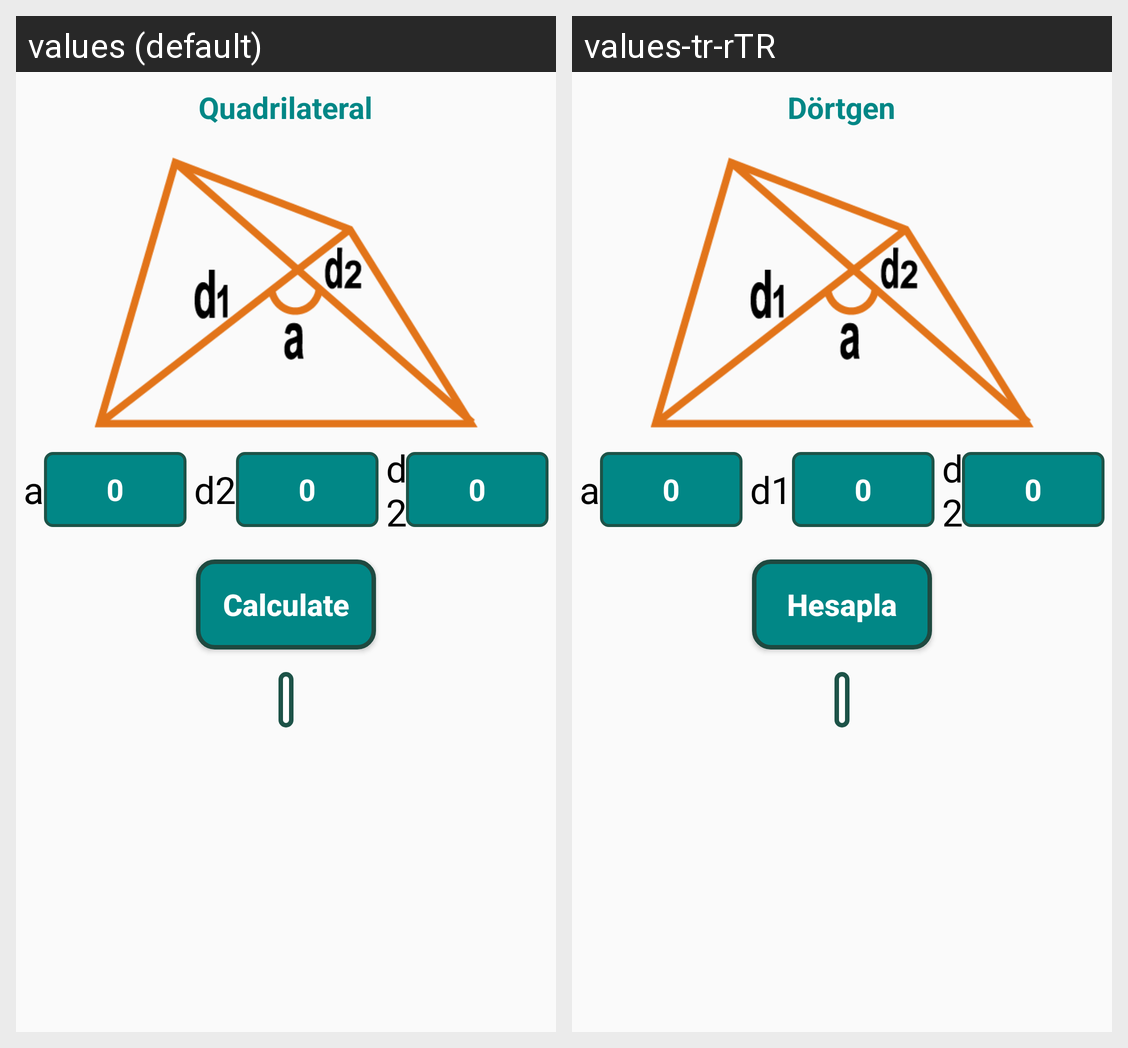

Locale-by-locale string values for the Android screen shown in this grid:
Android screen res/layout/fragment_quadrilateral.xml rendered under 2 locales, left to right: values (default), values-tr-rTR. Device: Nexus 5 (rendered at 1080×1920; each locale shown at half size, 540×960, under a caption strip naming it); theme Theme.GeometricCalculation.
Strings drawn on this screen, with the default value and each locale's value (text and hints the layout hard-codes, and strings that could not be matched under every locale, appear in the picture but are not listed):

Quadrilateral
  values: Quadrilateral
  values-tr-rTR: Dörtgen

a
  values: a
  values-tr-rTR: a

_0
  values: 0
  values-tr-rTR: 0

d1
  values: d2
  values-tr-rTR: d1

d2
  values: d2
  values-tr-rTR: d2

Button_Text
  values: Calculate
  values-tr-rTR: Hesapla
